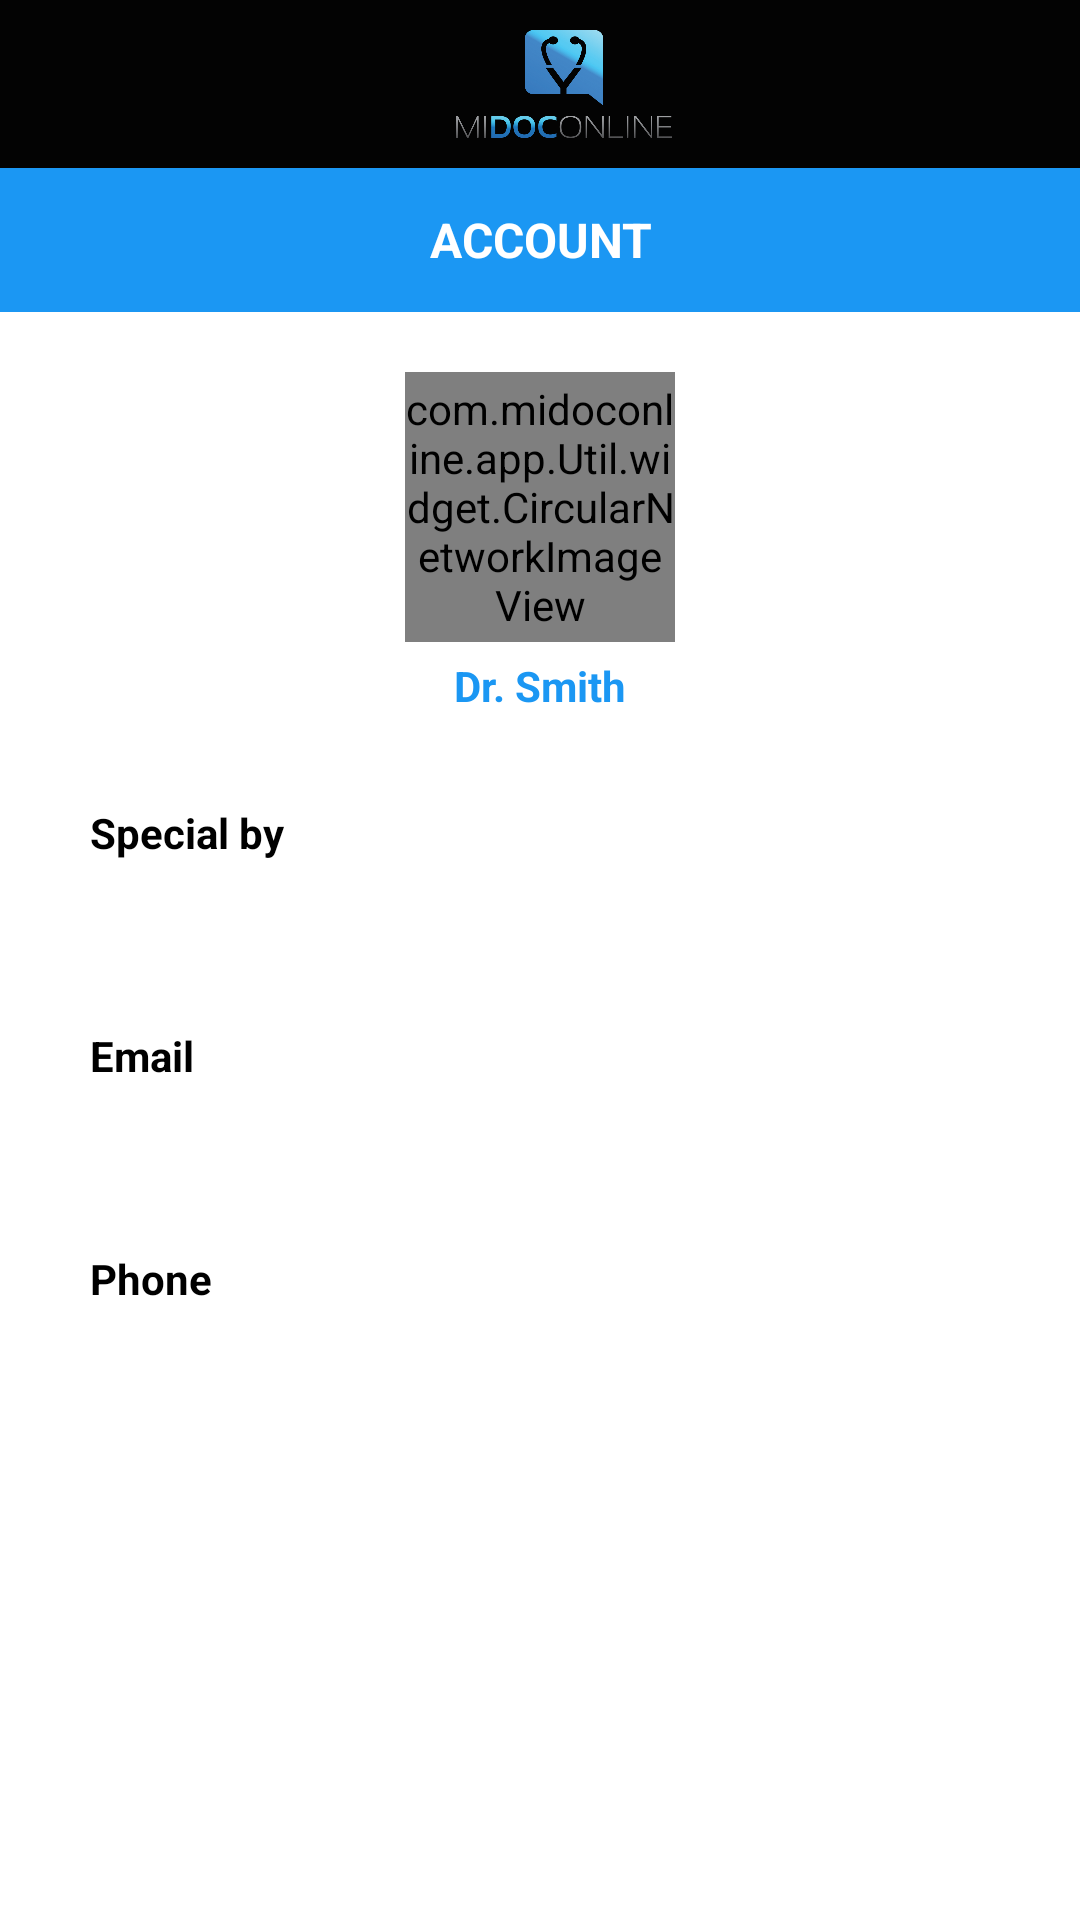

Produce the Android XML layout that renders to this screen, including the resource entries it uses.
<!-- AndroidManifest.xml: application theme AppTheme -->
<!-- res/layout/activity_my_profile.xml -->
<RelativeLayout xmlns:android="http://schemas.android.com/apk/res/android"

    xmlns:tools="http://schemas.android.com/tools"
    android:layout_width="match_parent"
    android:layout_height="match_parent"
    tools:context="com.midoconline.app.ui.activities.MyProfileActivity">

    <include
        android:id="@+id/toolbar_wrapper"
        android:layout_width="match_parent"
        android:layout_height="wrap_content"
        layout="@layout/layout_header_file"/>


    <RelativeLayout
        android:id="@+id/mainContainer"
        android:layout_width="match_parent"
        android:layout_height="match_parent"
        android:layout_below="@id/toolbar_wrapper">
        <TextView
            android:id="@+id/text_account"
            android:layout_width="match_parent"
            android:layout_height="48dp"
            android:gravity="center_horizontal|center_vertical"
            android:text="ACCOUNT"
            android:textSize="@dimen/text_size_large"
            android:textColor="@color/white"
            android:textStyle="bold"
            android:background="@color/blue"/>


        <com.midoconline.app.Util.widget.CircularNetworkImageView
            android:id="@+id/user_image"
            android:layout_width="90dp"
            android:layout_height="90dp"
            android:layout_marginTop="20dp"
            android:src="@drawable/ic_photo"
            android:layout_below="@+id/text_account"
            android:layout_centerHorizontal="true" />

        <TextView
            android:layout_width="wrap_content"
            android:layout_height="wrap_content"
            android:text="Dr. Smith"
            android:id="@+id/txt_name"
            android:layout_below="@+id/user_image"
            android:layout_centerHorizontal="true"
            android:textColor="@color/blue"
            android:padding="@dimen/padding_normal"
            android:textStyle="bold"/>

        <LinearLayout
            android:layout_width="match_parent"
            android:layout_height="match_parent"
            android:layout_margin="@dimen/margin_xlarge"
            android:layout_below="@+id/txt_name"
            android:orientation="vertical">

            <TextView
                android:layout_width="wrap_content"
                android:layout_height="wrap_content"
                android:text="Special by"
                android:id="@+id/txt_speciality"
                android:layout_centerHorizontal="true"
                android:textColor="@color/black"
                android:paddingRight="@dimen/padding_normal"
                android:paddingLeft="@dimen/padding_normal"
                android:textStyle="bold"/>

            <EditText
                android:layout_width="match_parent"
                android:layout_height="wrap_content"
                android:id="@+id/edt_speciality"
                android:background="@drawable/edittext_custom_background"
                android:textColor="@color/white"
                android:textColorHint="@color/white"
                android:hint="Not Mentioned"
                android:gravity="center"
                android:padding="@dimen/padding_extra_normal"
                android:layout_marginTop="@dimen/margin_small"
                android:editable="false"
                />

            <TextView
                android:layout_width="wrap_content"
                android:layout_height="wrap_content"
                android:text="Email"
                android:id="@+id/txt_email"
                android:layout_centerHorizontal="true"
                android:textColor="@color/black"
                android:paddingRight="@dimen/padding_normal"
                android:paddingLeft="@dimen/padding_normal"
                android:textStyle="bold"
                android:layout_marginTop="@dimen/margin_normal"
                />

            <EditText
                android:layout_width="match_parent"
                android:layout_height="wrap_content"
                android:id="@+id/edt_email"
                android:background="@drawable/edittext_custom_background"
                android:textColor="@color/white"
                android:textColorHint="@color/white"
                android:hint="Not Mentioned"
                android:gravity="center"
                android:padding="@dimen/padding_extra_normal"
                android:editable="false"

                android:layout_marginTop="@dimen/margin_small"
                />

            <TextView
                android:layout_width="wrap_content"
                android:layout_height="wrap_content"
                android:text="Phone"
                android:id="@+id/txt_phone"
                android:layout_centerHorizontal="true"
                android:textColor="@color/black"
                android:paddingRight="@dimen/padding_normal"
                android:paddingLeft="@dimen/padding_normal"
                android:textStyle="bold"
                android:layout_marginTop="@dimen/margin_normal"
                />

            <EditText
                android:layout_width="match_parent"
                android:layout_height="wrap_content"
                android:id="@+id/edt_phone"
                android:background="@drawable/edittext_custom_background"
                android:textColor="@color/white"
                android:textColorHint="@color/white"
                android:hint="Not Mentioned"
                android:gravity="center"
                android:padding="@dimen/padding_extra_normal"
                android:editable="false"
                android:layout_marginTop="@dimen/margin_small"
                />

        </LinearLayout>


    </RelativeLayout>
</RelativeLayout>
<!-- res/layout/layout_header_file.xml (included above) -->
<?xml version="1.0" encoding="utf-8"?>
<LinearLayout xmlns:android="http://schemas.android.com/apk/res/android"
    xmlns:app="http://schemas.android.com/apk/res-auto"
    android:orientation="vertical"
    android:layout_width="match_parent"
    android:layout_height="wrap_content">
    <android.support.v7.widget.Toolbar
        android:id="@+id/toolbar"
        android:layout_width="match_parent"
        android:layout_height="56dp"
        android:background="@color/primary"
        app:layout_scrollFlags="scroll|enterAlways"
        android:contentInsetStart="0dp"
        android:contentInsetLeft="0dp"
        app:contentInsetLeft="0dp"
        app:contentInsetStart="0dp"
        android:fitsSystemWindows="true"
        android:elevation="4dp">

        <RelativeLayout
            android:layout_width="match_parent"
            android:layout_height="match_parent">

            <ImageView
                android:id="@+id/nav_drawer"
                android:layout_width="wrap_content"
                android:layout_height="wrap_content"
                android:src="@drawable/ic_navigation"
                android:tint="@color/white"
                android:layout_centerVertical="true"
                android:padding="8dp"/>
            <ImageView
                android:layout_width="wrap_content"
                android:layout_height="wrap_content"
                android:layout_centerHorizontal="true"
                android:layout_centerVertical="true"
                android:src="@drawable/logo"
                android:layout_toRightOf="@+id/nav_drawer"
                android:layout_margin="@dimen/margin_normal"
                />
        </RelativeLayout>
    </android.support.v7.widget.Toolbar>


</LinearLayout>
<!-- resources referenced by this layout -->
<resources>
  <color name="black">#000000</color>
  <color name="blue">#1b97f3</color>
  <color name="primary">#030303</color>
  <color name="white">#FFFFFF</color>
  <dimen name="margin_normal">10dp</dimen>
  <dimen name="margin_small">5dp</dimen>
  <dimen name="margin_xlarge">25dp</dimen>
  <dimen name="padding_extra_normal">8dp</dimen>
  <dimen name="padding_normal">5dp</dimen>
  <dimen name="text_size_large">16sp</dimen>
  <!-- drawable logo: png bitmap (drawable, 106831 bytes) -->
  <style name="AppTheme" parent="Theme.AppCompat.Light.NoActionBar">
          <item name="colorPrimary">@color/primary</item>
          <item name="colorPrimaryDark">@color/primary_dark</item>
          <item name="colorAccent">@color/accent</item>
          <item name="android:windowBackground">@color/window_background</item>
          <item name="android:textColorHint">@color/white</item>
          <item name="actionMenuTextColor">@color/white</item>
          <item name="android:actionMenuTextColor">@color/white</item>
          <item name="android:windowActionBarOverlay">false</item>
      </style>
  <color name="primary_dark">#000000</color>
  <color name="accent">#F44336</color>
  <color name="window_background">#FFFFFF</color>
</resources>
